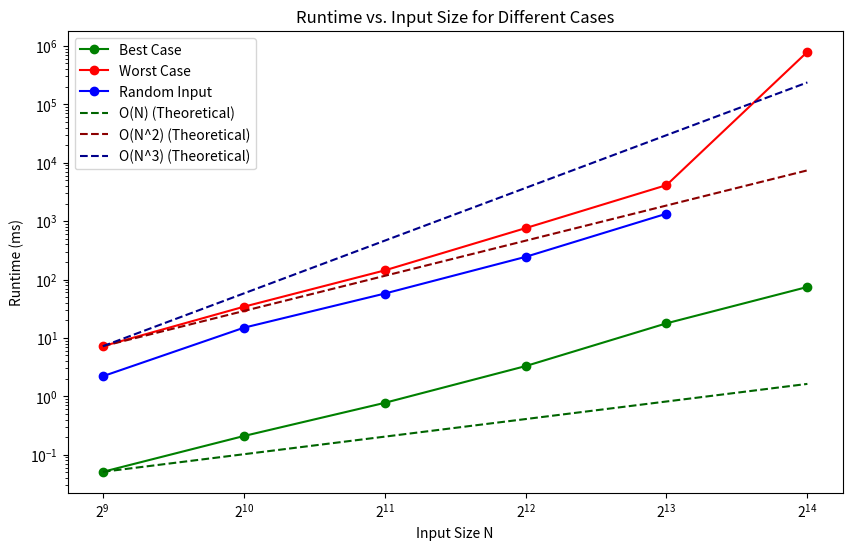

Python code for this plot:
# Write a function, which when iven one string (s) and two characters
# (c1 and c2), computes all pairings of contiguous ranges of c1s
# and c2s that have the same length.  Your function should return
# a set of three-tuples.  Each element of the set should be
# (c1 start index, c2 start index, length)
#
# Note that s may contain other characters besides c1 and c2.
# Example:
#  s = abcabbaacabaabbbb
#      01234567890111111  <- indices for ease of looking
#                1123456
#  c1 = a
#  c2 = b
#  Observe that there are the following contiguous ranges of 'a's (c1)
#  Length 1: starting at 0, 3, 9
#  Length 2: starting at 6, 11
#  And the following contiguous ranges of 'b's (c2)
#  Length 1: starting at 1, 10
#  Length 2: starting at 4
#  Length 4: starting at 13
#  So the answer would be
#  { (0, 1, 1), (0, 10, 1), (3, 1, 1), (3, 10, 1), (9, 1, 1), (9, 10, 1),
#    (6, 4, 2), (11, 4, 2)}
#  Note that the length 4 range of 'b's does not appear as there are no
#  Length 4 runs of 'a's.

import random
import time
import matplotlib.pyplot as plt
import numpy as np
from collections import defaultdict

def matching_length_sub_strs(s, c1, c2):
    
    c1_ranges = defaultdict(list)
    c2_ranges = defaultdict(list)

    def find_ranges(char):
        ranges = defaultdict(list)
        i = 0
        n = len(s)
        while i < n:
            if s[i] == char:
                start = i
                while i < n and s[i] == char:
                    i += 1
                length = i - start
                ranges[length].append(start)
            else:
                i += 1
        return ranges
    
    c1_ranges = find_ranges(c1)
    c2_ranges = find_ranges(c2)

    # The set of matching tuples
    result = set()

    # For each length that exists in both c1 and c2 ranges
    for length in c1_ranges:
        if length in c2_ranges:
            # Create all possible combinations of starting indices
            c1_starts = c1_ranges[length]
            c2_starts = c2_ranges[length]
            # Use list comprehension for faster execution
            result.update({(c1_start, c2_start, length) for c1_start in c1_starts for c2_start in c2_starts})

    return result

# The string is mostly comprised of 'a' and 'b'
def rndstr(n):
    def rndchr():
        x = random.randrange(7)
        if x == 0:
            return chr(random.randrange(26) + ord('A'))
        if x <= 3:
            return 'a'
        return 'b'
    ans = [rndchr() for _ in range(n)]
    return "".join(ans)

# Best case: string without c1 and c2
def best(n):
    return 'x' * n  # 'x' is neither 'a' nor 'b'

# Worst case: alternating c1 and c2
def worst(n):
    s = ''
    c = 'a'  # Assuming c1 = 'a' and c2 = 'b'
    for _ in range(n):
        s += c
        c = 'b' if c == 'a' else 'a'
    return s

    """
    if __name__ == "__main__":
    import sys
    sys.setrecursionlimit(10000)

    c1 = 'a'
    c2 = 'b'

    strgens = [("Best Case", best), ("Worst Case", worst), ("Random Input", rndstr)]
    Ns = [512 * 2**i for i in range(6)]  # Ns from 512 to 16,384

    print("N,Case,Time_ms")
    for N in Ns:
        for case_name, sg in strgens:
            s = sg(N)
            start_time = time.perf_counter()
            result = matching_length_sub_strs(s, c1, c2)
            end_time = time.perf_counter()
            elapsed_time_ms = (end_time - start_time) * 1000  # Convert to ms
            print(f"{N},{case_name},{elapsed_time_ms:.3f}")
            
            if elapsed_time_ms > 60000:  # 60 seconds
                print(f"Stopping at N={N} for {case_name} due to long runtime.")
                break  # Stop testing larger N for this case
    """



Ns = np.array([512, 1024, 2048, 4096, 8192, 16384])
best_case_times = np.array([0.051, 0.209, 0.773, 3.292, 17.775, 74.511])
worst_case_times = np.array([7.216, 34.161, 143.085, 757.593, 4126.838, 790339.969])
random_input_times = np.array([2.209, 14.929, 57.414, 244.013, 1338.515])

# Adjust Ns and times for Random Input to match in length
Ns_random = Ns[:-1]  # Exclude the last N since we don't have data for it
random_input_times = random_input_times

plt.figure(figsize=(10, 6))

# Best Case
plt.plot(Ns, best_case_times, 'o-', color='green', label='Best Case')

# Worst Case
plt.plot(Ns, worst_case_times, 'o-', color='red', label='Worst Case')

# Random Input
plt.plot(Ns_random, random_input_times, 'o-', color='blue', label='Random Input')

# For O(N)
theoretical_O_N = best_case_times[0] * (Ns / Ns[0])
plt.plot(Ns, theoretical_O_N, '--', color='darkgreen', label='O(N) (Theoretical)')

# For O(N^2)
theoretical_O_N2 = worst_case_times[0] * (Ns / Ns[0])**2
plt.plot(Ns, theoretical_O_N2, '--', color='darkred', label='O(N^2) (Theoretical)')

# For O(N^3)
theoretical_O_N3 = worst_case_times[0] * (Ns / Ns[0])**3
plt.plot(Ns, theoretical_O_N3, '--', color='darkblue', label='O(N^3) (Theoretical)')

# Set scales to logarithmic for better visualization
plt.xscale('log', base=2)
plt.yscale('log')


plt.xlabel('Input Size N')
plt.ylabel('Runtime (ms)')
plt.title('Runtime vs. Input Size for Different Cases')

plt.legend()

plt.show()

